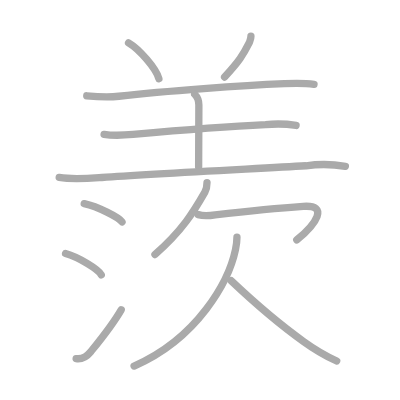
t = 0.00 s
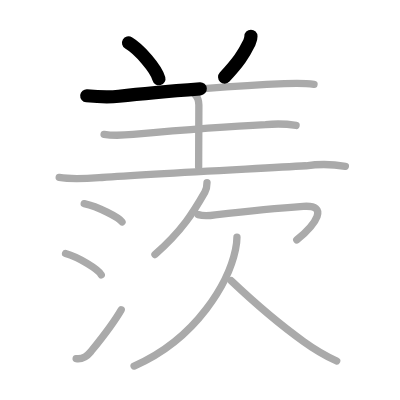
t = 2.50 s
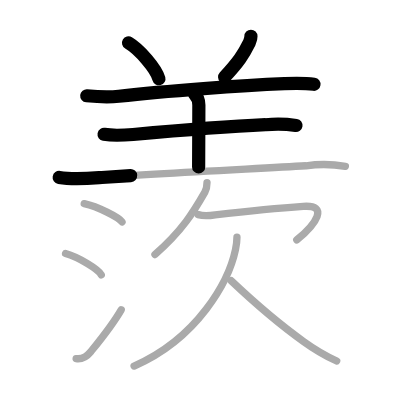
t = 5.25 s
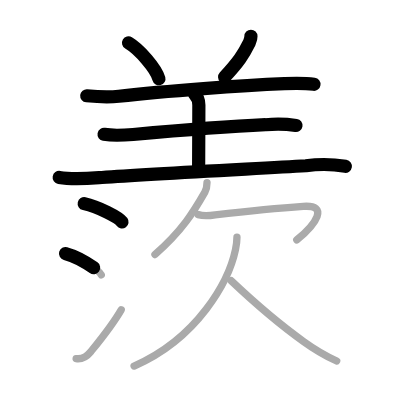
t = 7.75 s
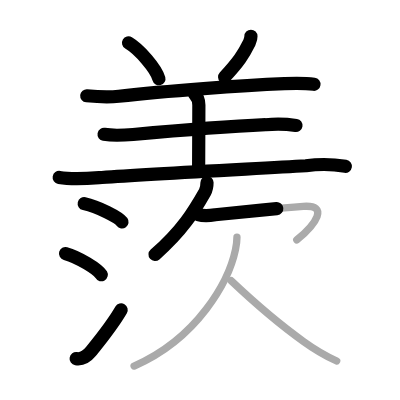
t = 10.50 s
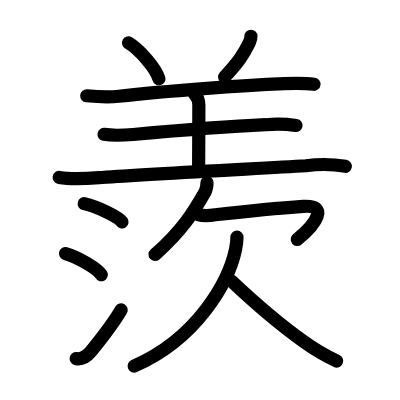
t = 13.00 s

The animated SVG that drew these frames (rendered in a browser with its animation timeline set to each time). Animation: 13 SMIL elements (animate=13); one cycle of 13.00 s.

<?xml version="1.0" standalone="no"?>
<!DOCTYPE svg PUBLIC "-//W3C//DTD SVG 1.1//EN"   "http://www.w3.org/Graphics/SVG/1.1/DTD/svg11.dtd">
<svg width="400px" height="400px"  version="1.1" xmlns="http://www.w3.org/2000/svg">
  <defs>
    <marker id="Triangle" viewBox="0 0 10 10" refX="0" refY="5" markerUnits="strokeWidth" markerWidth="3" style="stroke-opacity:0%;fill:#aaaaaa;" markerHeight="2" orient="auto">
      <path d="M 0 0 L 10 5 L 0 10 z" />
    </marker>
    
    <marker id="Arrow" viewBox="0 0 10 10" refX="5" refY="5" markerUnits="strokeWidth" markerWidth="1.8" style="stroke-opacity:0%;fill:#770000;" markerHeight="2" orient="auto">
      <path d="M 0 4 L 6 4 L 4 1 L 10 5 L 4 9 L 6 6 L 0 6 z" />
        <circle cx="5" cy="5" r="5" />
      </marker>
    
    <marker id="TriangleRed" viewBox="0 0 10 10" refX="0" refY="5" markerUnits="strokeWidth" markerWidth="3" style="stroke-opacity:0%;fill:#CC0000;" markerHeight="2" orient="auto">
      <path d="M 0 0 L 10 5 L 0 10 z" />
    </marker>
    
    <marker id="ArrowRed" viewBox="0 0 10 10" refX="5" refY="5" markerUnits="strokeWidth" markerWidth="1.8" style="stroke-opacity:0%;fill:#CC0000;" markerHeight="2" orient="auto">
      <path d="M 0 4 L 6 4 L 4 1 L 10 5 L 4 9 L 6 6 L 0 6 z" />
        <circle cx="5" cy="5" r="5" />
      </marker>
    
  </defs>
  
  <path style="fill:#ffffff; fill-opacity:100%; fill-rule:evenodd; stroke-width:0;" d="M 0 0 L 400px 0 L 400px 400px L 0 400px L 0 0" />

  <g transform="scale(3.6697247706422 3.6697247706422)">
<path style="fill:none; fill-opacity:0%; fill-rule:evenodd; stroke:#aaaaaa; stroke-opacity:100%; stroke-width: 1.5pt; stroke-linejoin:round; stroke-linecap:round;" d="M35.03 11.7c3 1.77 7.51 7.01 8.27 9.75"></path>
<path style="fill:none; fill-opacity:0%; fill-rule:evenodd; stroke:#aaaaaa; stroke-opacity:100%; stroke-width: 1.5pt; stroke-linejoin:round; stroke-linecap:round;" d="M68.38 9.89c0 0.73-0.26 1.18-0.45 1.75C66.25 15 65.12 16.75 61.2 21"></path>
<path style="fill:none; fill-opacity:0%; fill-rule:evenodd; stroke:#aaaaaa; stroke-opacity:100%; stroke-width: 1.5pt; stroke-linejoin:round; stroke-linecap:round;" d="M23.64 26.1c2.91 0.29 5.84 0.47 8.75 0.13c12.86-1.49 33.76-2.96 45.12-3.44c2.76-0.12 5.49-0.18 8.06 0.19"></path>
<path style="fill:none; fill-opacity:0%; fill-rule:evenodd; stroke:#aaaaaa; stroke-opacity:100%; stroke-width: 1.5pt; stroke-linejoin:round; stroke-linecap:round;" d="M53.05 25.69c0.94 0.94 1.14 1.93 1.14 2.89c0 5.17-0.06 7.15-0.06 16.92"></path>
<path style="fill:none; fill-opacity:0%; fill-rule:evenodd; stroke:#aaaaaa; stroke-opacity:100%; stroke-width: 1.5pt; stroke-linejoin:round; stroke-linecap:round;" d="M28.36 36.61c2.63 0.45 5.24 0.27 7.91 0.03c9.98-0.89 26.41-2.2 36.11-2.66c2.78-0.3 5.55-0.23 8.3 0.2"></path>
<path style="fill:none; fill-opacity:0%; fill-rule:evenodd; stroke:#aaaaaa; stroke-opacity:100%; stroke-width: 1.5pt; stroke-linejoin:round; stroke-linecap:round;" d="M16.13 48.36c3.87 0.64 7.71 0.29 11.63 0c13.4-0.98 40.18-2.31 55.62-3.19c3.59-0.5 7.17-0.45 10.74 0.14"></path>
<path style="fill:none; fill-opacity:0%; fill-rule:evenodd; stroke:#aaaaaa; stroke-opacity:100%; stroke-width: 1.5pt; stroke-linejoin:round; stroke-linecap:round;" d="M22.95 55.5c3.72 0.83 9.37 3.68 10.3 4.98"></path>
<path style="fill:none; fill-opacity:0%; fill-rule:evenodd; stroke:#aaaaaa; stroke-opacity:100%; stroke-width: 1.5pt; stroke-linejoin:round; stroke-linecap:round;" d="M17.86 69.1c3.53 0.98 8.86 4.26 9.74 5.78"></path>
<path style="fill:none; fill-opacity:0%; fill-rule:evenodd; stroke:#aaaaaa; stroke-opacity:100%; stroke-width: 1.5pt; stroke-linejoin:round; stroke-linecap:round;" d="M20.75 97.73c1.75 0.27 3.06-0.77 4.01-1.93c2.76-3.4 5.76-7.05 8.27-11.38"></path>
<path style="fill:none; fill-opacity:0%; fill-rule:evenodd; stroke:#aaaaaa; stroke-opacity:100%; stroke-width: 1.5pt; stroke-linejoin:round; stroke-linecap:round;" d="M56.41 49.75c0 1-0.24 2.01-0.58 2.61c-3.08 5.39-6.08 10.39-13.6 17.01"></path>
<path style="fill:none; fill-opacity:0%; fill-rule:evenodd; stroke:#aaaaaa; stroke-opacity:100%; stroke-width: 1.5pt; stroke-linejoin:round; stroke-linecap:round;" d="M54.01 58.48c1.54 0.45 3.08 0.3 4.62 0.05c3.65-0.41 18.5-1.91 24-2.3c7.04-0.5 3.6 4.75-1.76 9.14"></path>
<path style="fill:none; fill-opacity:0%; fill-rule:evenodd; stroke:#aaaaaa; stroke-opacity:100%; stroke-width: 1.5pt; stroke-linejoin:round; stroke-linecap:round;" d="M64.57 64.62c0 1.26-0.15 2.17-0.4 3.4C62.38 76.5 54 92.12 36.54 99.75"></path>
<path style="fill:none; fill-opacity:0%; fill-rule:evenodd; stroke:#aaaaaa; stroke-opacity:100%; stroke-width: 1.5pt; stroke-linejoin:round; stroke-linecap:round;" d="M63 76.5c3.51 3.32 12.39 11.32 19.79 16.6c2.81 2.04 5.8 3.79 8.96 5.28"></path>

<path style="fill:none; fill-opacity:0%; fill-rule:evenodd; stroke:#000000; stroke-opacity:100%; stroke-width: 2.7pt; stroke-linejoin:round; stroke-linecap:round;" d="M35.03 11.7c3 1.77 7.51 7.01 8.27 9.75" pathLength="100" stroke-dashoffset="100" stroke-dasharray="100 105"><animate id="dashAnim1" attributeName="stroke-dashoffset" from="100" to="0" dur="1s" calcMode="linear" fill="freeze"/></path>
<path style="fill:none; fill-opacity:0%; fill-rule:evenodd; stroke:#000000; stroke-opacity:100%; stroke-width: 2.7pt; stroke-linejoin:round; stroke-linecap:round;" d="M68.38 9.89c0 0.73-0.26 1.18-0.45 1.75C66.25 15 65.12 16.75 61.2 21" pathLength="100" stroke-dashoffset="100" stroke-dasharray="100 105"><animate id="dashAnim2" attributeName="stroke-dashoffset" from="100" to="0" dur="1s" calcMode="linear" begin="dashAnim1.end" fill="freeze"/></path>
<path style="fill:none; fill-opacity:0%; fill-rule:evenodd; stroke:#000000; stroke-opacity:100%; stroke-width: 2.7pt; stroke-linejoin:round; stroke-linecap:round;" d="M23.64 26.1c2.91 0.29 5.84 0.47 8.75 0.13c12.86-1.49 33.76-2.96 45.12-3.44c2.76-0.12 5.49-0.18 8.06 0.19" pathLength="100" stroke-dashoffset="100" stroke-dasharray="100 105"><animate id="dashAnim3" attributeName="stroke-dashoffset" from="100" to="0" dur="1s" calcMode="linear" begin="dashAnim2.end" fill="freeze"/></path>
<path style="fill:none; fill-opacity:0%; fill-rule:evenodd; stroke:#000000; stroke-opacity:100%; stroke-width: 2.7pt; stroke-linejoin:round; stroke-linecap:round;" d="M53.05 25.69c0.94 0.94 1.14 1.93 1.14 2.89c0 5.17-0.06 7.15-0.06 16.92" pathLength="100" stroke-dashoffset="100" stroke-dasharray="100 105"><animate id="dashAnim4" attributeName="stroke-dashoffset" from="100" to="0" dur="1s" calcMode="linear" begin="dashAnim3.end" fill="freeze"/></path>
<path style="fill:none; fill-opacity:0%; fill-rule:evenodd; stroke:#000000; stroke-opacity:100%; stroke-width: 2.7pt; stroke-linejoin:round; stroke-linecap:round;" d="M28.36 36.61c2.63 0.45 5.24 0.27 7.91 0.03c9.98-0.89 26.41-2.2 36.11-2.66c2.78-0.3 5.55-0.23 8.3 0.2" pathLength="100" stroke-dashoffset="100" stroke-dasharray="100 105"><animate id="dashAnim5" attributeName="stroke-dashoffset" from="100" to="0" dur="1s" calcMode="linear" begin="dashAnim4.end" fill="freeze"/></path>
<path style="fill:none; fill-opacity:0%; fill-rule:evenodd; stroke:#000000; stroke-opacity:100%; stroke-width: 2.7pt; stroke-linejoin:round; stroke-linecap:round;" d="M16.13 48.36c3.87 0.64 7.71 0.29 11.63 0c13.4-0.98 40.18-2.31 55.62-3.19c3.59-0.5 7.17-0.45 10.74 0.14" pathLength="100" stroke-dashoffset="100" stroke-dasharray="100 105"><animate id="dashAnim6" attributeName="stroke-dashoffset" from="100" to="0" dur="1s" calcMode="linear" begin="dashAnim5.end" fill="freeze"/></path>
<path style="fill:none; fill-opacity:0%; fill-rule:evenodd; stroke:#000000; stroke-opacity:100%; stroke-width: 2.7pt; stroke-linejoin:round; stroke-linecap:round;" d="M22.95 55.5c3.72 0.83 9.37 3.68 10.3 4.98" pathLength="100" stroke-dashoffset="100" stroke-dasharray="100 105"><animate id="dashAnim7" attributeName="stroke-dashoffset" from="100" to="0" dur="1s" calcMode="linear" begin="dashAnim6.end" fill="freeze"/></path>
<path style="fill:none; fill-opacity:0%; fill-rule:evenodd; stroke:#000000; stroke-opacity:100%; stroke-width: 2.7pt; stroke-linejoin:round; stroke-linecap:round;" d="M17.86 69.1c3.53 0.98 8.86 4.26 9.74 5.78" pathLength="100" stroke-dashoffset="100" stroke-dasharray="100 105"><animate id="dashAnim8" attributeName="stroke-dashoffset" from="100" to="0" dur="1s" calcMode="linear" begin="dashAnim7.end" fill="freeze"/></path>
<path style="fill:none; fill-opacity:0%; fill-rule:evenodd; stroke:#000000; stroke-opacity:100%; stroke-width: 2.7pt; stroke-linejoin:round; stroke-linecap:round;" d="M20.75 97.73c1.75 0.27 3.06-0.77 4.01-1.93c2.76-3.4 5.76-7.05 8.27-11.38" pathLength="100" stroke-dashoffset="100" stroke-dasharray="100 105"><animate id="dashAnim9" attributeName="stroke-dashoffset" from="100" to="0" dur="1s" calcMode="linear" begin="dashAnim8.end" fill="freeze"/></path>
<path style="fill:none; fill-opacity:0%; fill-rule:evenodd; stroke:#000000; stroke-opacity:100%; stroke-width: 2.7pt; stroke-linejoin:round; stroke-linecap:round;" d="M56.41 49.75c0 1-0.24 2.01-0.58 2.61c-3.08 5.39-6.08 10.39-13.6 17.01" pathLength="100" stroke-dashoffset="100" stroke-dasharray="100 105"><animate id="dashAnim10" attributeName="stroke-dashoffset" from="100" to="0" dur="1s" calcMode="linear" begin="dashAnim9.end" fill="freeze"/></path>
<path style="fill:none; fill-opacity:0%; fill-rule:evenodd; stroke:#000000; stroke-opacity:100%; stroke-width: 2.7pt; stroke-linejoin:round; stroke-linecap:round;" d="M54.01 58.48c1.54 0.45 3.08 0.3 4.62 0.05c3.65-0.41 18.5-1.91 24-2.3c7.04-0.5 3.6 4.75-1.76 9.14" pathLength="100" stroke-dashoffset="100" stroke-dasharray="100 105"><animate id="dashAnim11" attributeName="stroke-dashoffset" from="100" to="0" dur="1s" calcMode="linear" begin="dashAnim10.end" fill="freeze"/></path>
<path style="fill:none; fill-opacity:0%; fill-rule:evenodd; stroke:#000000; stroke-opacity:100%; stroke-width: 2.7pt; stroke-linejoin:round; stroke-linecap:round;" d="M64.57 64.62c0 1.26-0.15 2.17-0.4 3.4C62.38 76.5 54 92.12 36.54 99.75" pathLength="100" stroke-dashoffset="100" stroke-dasharray="100 105"><animate id="dashAnim12" attributeName="stroke-dashoffset" from="100" to="0" dur="1s" calcMode="linear" begin="dashAnim11.end" fill="freeze"/></path>
<path style="fill:none; fill-opacity:0%; fill-rule:evenodd; stroke:#000000; stroke-opacity:100%; stroke-width: 2.7pt; stroke-linejoin:round; stroke-linecap:round;" d="M63 76.5c3.51 3.32 12.39 11.32 19.79 16.6c2.81 2.04 5.8 3.79 8.96 5.28" pathLength="100" stroke-dashoffset="100" stroke-dasharray="100 105"><animate id="dashAnim13" attributeName="stroke-dashoffset" from="100" to="0" dur="1s" calcMode="linear" begin="dashAnim12.end" fill="freeze"/></path>

</g>

</svg>  
          
